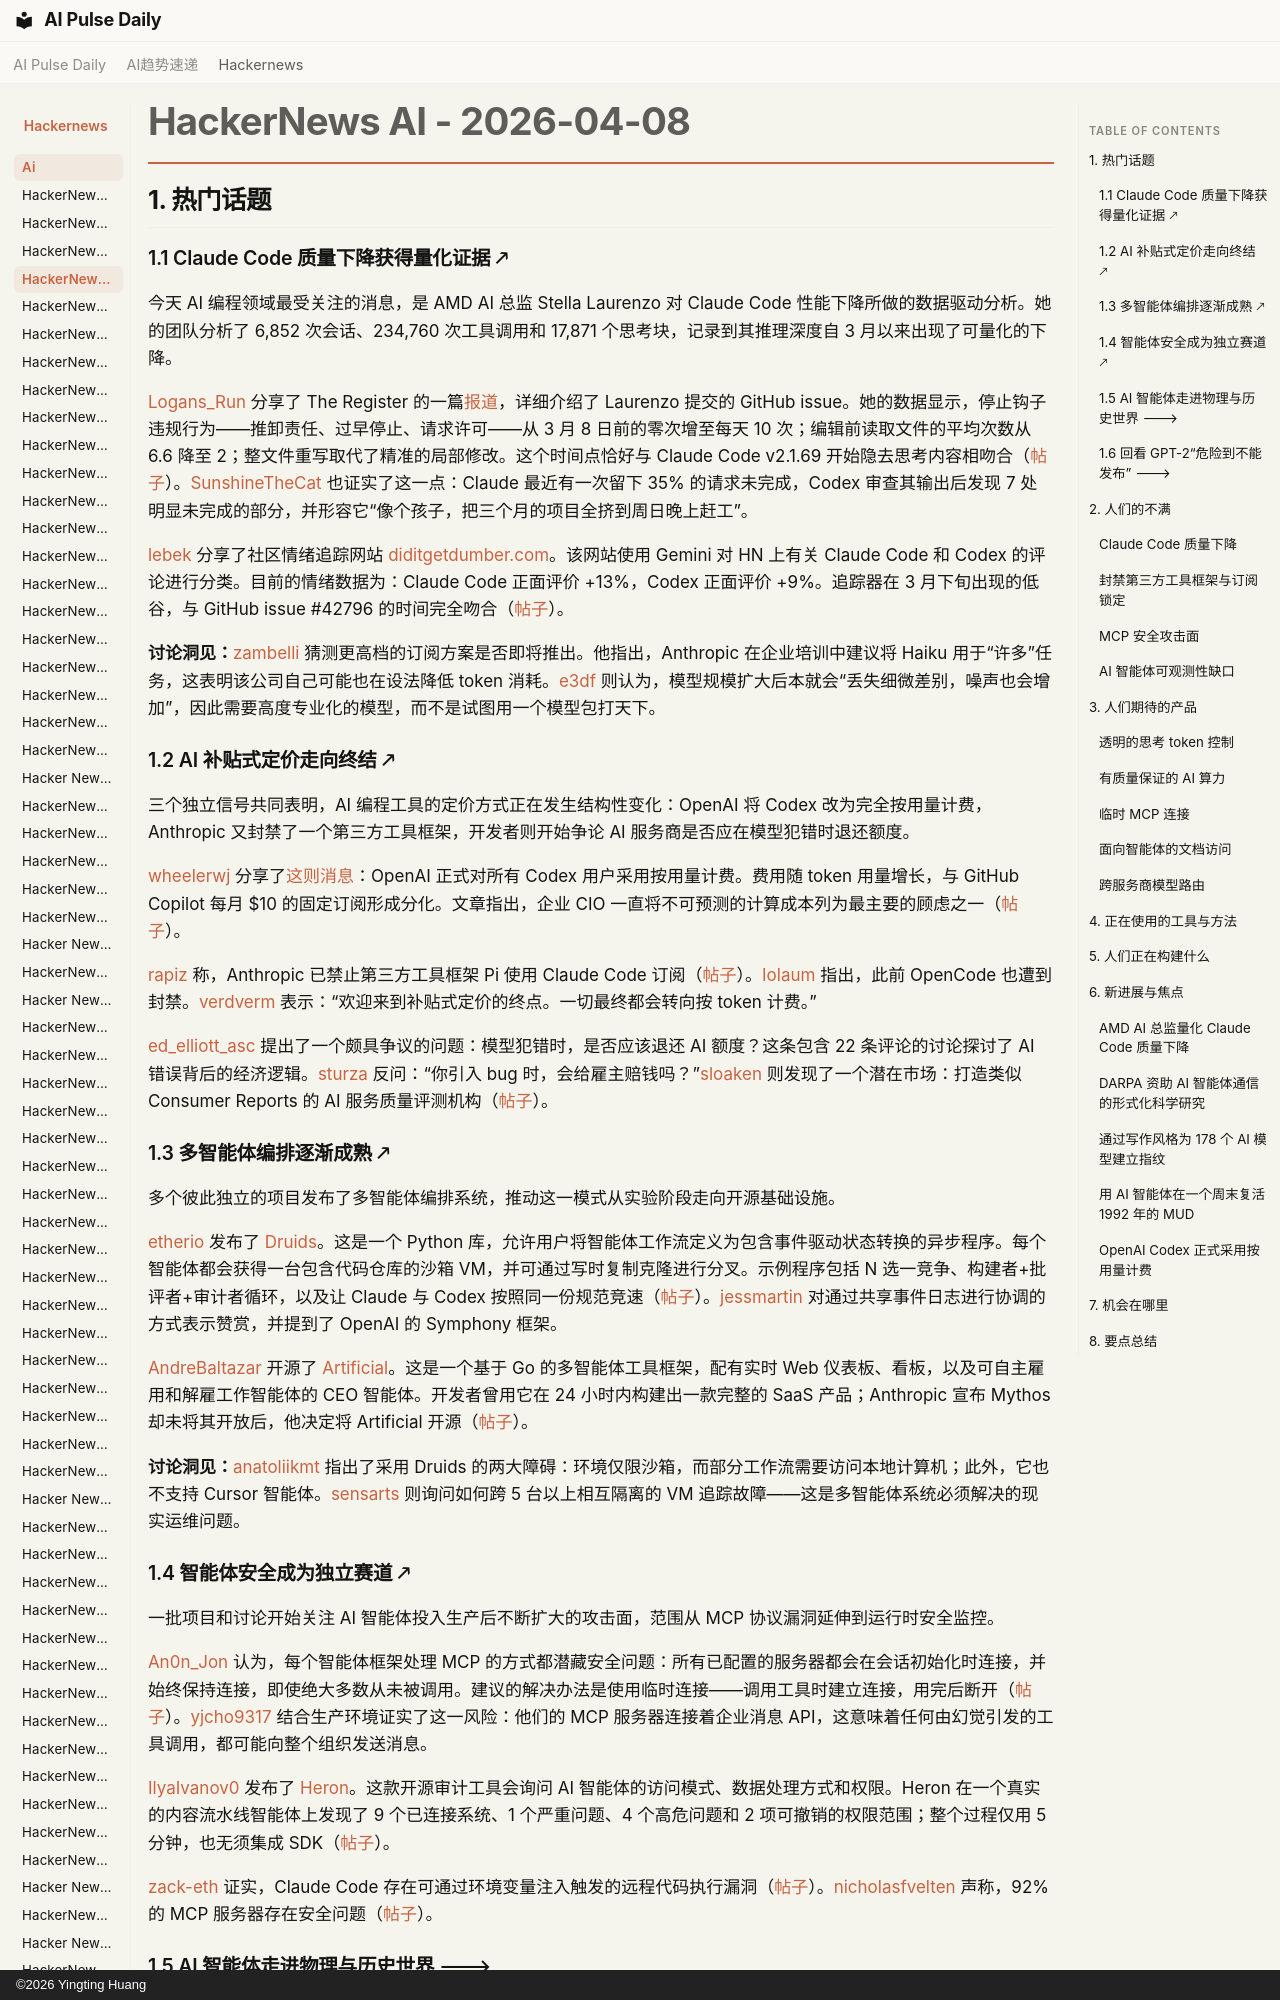

repository: vibewatch/vibewatch.github.io · page: hackernews/ai/2026-04-08.zh/index.html · generator: mkdocs · copyright: ©2026 Yingting Huang

# HackerNews AI - 2026-04-08

## 1. 热门话题

### 1.1 Claude Code 质量下降获得量化证据 🡕

今天 AI 编程领域最受关注的消息，是 AMD AI 总监 Stella Laurenzo 对 Claude Code 性能下降所做的数据驱动分析。她的团队分析了 6,852 次会话、234,760 次工具调用和 17,871 个思考块，记录到其推理深度自 3 月以来出现了可量化的下降。

[Logans_Run](https://news.ycombinator.com/user?id=Logans_Run) 分享了 The Register 的一篇[报道](https://www.theregister.com/2026/04/06/anthropic_claude_code_dumber_lazier_amd_ai_director/)，详细介绍了 Laurenzo 提交的 GitHub issue。她的数据显示，停止钩子违规行为——推卸责任、过早停止、请求许可——从 3 月 8 日前的零次增至每天 10 次；编辑前读取文件的平均次数从 6.6 降至 2；整文件重写取代了精准的局部修改。这个时间点恰好与 Claude Code v2.1.69 开始隐去思考内容相吻合（[帖子](https://news.ycombinator.com/item?id=47696210)）。[SunshineTheCat](https://news.ycombinator.com/user?id=SunshineTheCat) 也证实了这一点：Claude 最近有一次留下 35% 的请求未完成，Codex 审查其输出后发现 7 处明显未完成的部分，并形容它“像个孩子，把三个月的项目全挤到周日晚上赶工”。

[lebek](https://news.ycombinator.com/user?id=lebek) 分享了社区情绪追踪网站 [diditgetdumber.com](https://diditgetdumber.com)。该网站使用 Gemini 对 HN 上有关 Claude Code 和 Codex 的评论进行分类。目前的情绪数据为：Claude Code 正面评价 +13%，Codex 正面评价 +9%。追踪器在 3 月下旬出现的低谷，与 GitHub issue #42796 的时间完全吻合（[帖子](https://news.ycombinator.com/item?id=47688478)）。

**讨论洞见：**[zambelli](https://news.ycombinator.com/user?id=zambelli) 猜测更高档的订阅方案是否即将推出。他指出，Anthropic 在企业培训中建议将 Haiku 用于“许多”任务，这表明该公司自己可能也在设法降低 token 消耗。[e3df](https://news.ycombinator.com/user?id=e3df) 则认为，模型规模扩大后本就会“丢失细微差别，噪声也会增加”，因此需要高度专业化的模型，而不是试图用一个模型包打天下。

### 1.2 AI 补贴式定价走向终结 🡕

三个独立信号共同表明，AI 编程工具的定价方式正在发生结构性变化：OpenAI 将 Codex 改为完全按用量计费，Anthropic 又封禁了一个第三方工具框架，开发者则开始争论 AI 服务商是否应在模型犯错时退还额度。

[wheelerwj](https://news.ycombinator.com/user?id=wheelerwj) 分享了[这则消息](https://startupfortune.com/openai-codex-moves-to-api-usage-based-pricing-for-all-users/)：OpenAI 正式对所有 Codex 用户采用按用量计费。费用随 token 用量增长，与 GitHub Copilot 每月 $10 的固定订阅形成分化。文章指出，企业 CIO 一直将不可预测的计算成本列为最主要的顾虑之一（[帖子](https://news.ycombinator.com/item?id=47696947)）。

[rapiz](https://news.ycombinator.com/user?id=rapiz) 称，Anthropic 已禁止第三方工具框架 Pi 使用 Claude Code 订阅（[帖子](https://news.ycombinator.com/item?id=47688918)）。[Iolaum](https://news.ycombinator.com/user?id=Iolaum) 指出，此前 OpenCode 也遭到封禁。[verdverm](https://news.ycombinator.com/user?id=verdverm) 表示：“欢迎来到补贴式定价的终点。一切最终都会转向按 token 计费。”

[ed_elliott_asc](https://news.ycombinator.com/user?id=ed_elliott_asc) 提出了一个颇具争议的问题：模型犯错时，是否应该退还 AI 额度？这条包含 22 条评论的讨论探讨了 AI 错误背后的经济逻辑。[sturza](https://news.ycombinator.com/user?id=sturza) 反问：“你引入 bug 时，会给雇主赔钱吗？”[sloaken](https://news.ycombinator.com/user?id=sloaken) 则发现了一个潜在市场：打造类似 Consumer Reports 的 AI 服务质量评测机构（[帖子](https://news.ycombinator.com/item?id=47688712)）。
